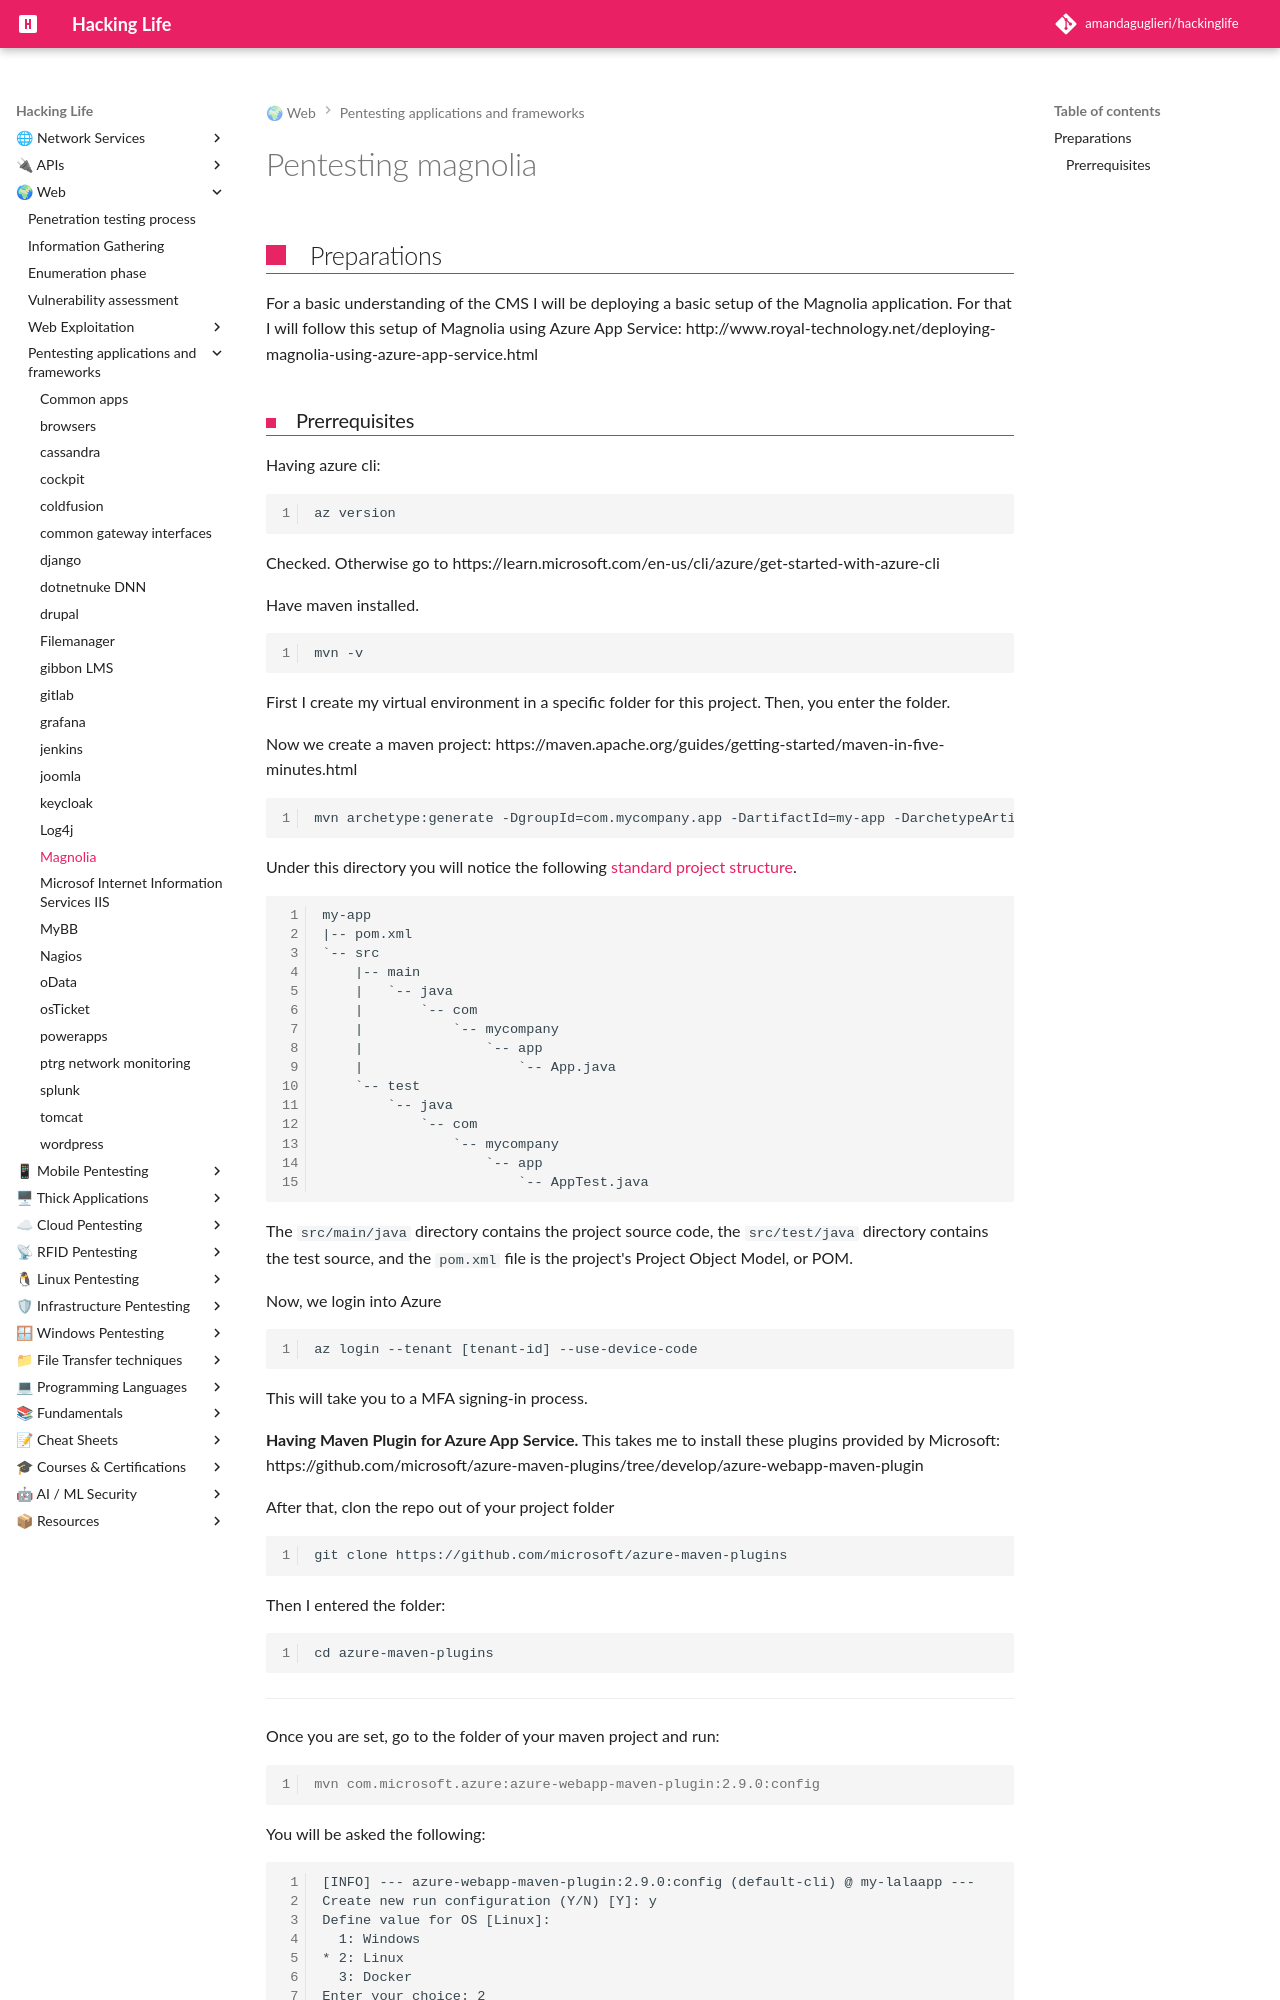

repository: amandaguglieri/hackinglife · page: magnolia-pentesting/index.html · generator: mkdocs

---
title: Pentesting magnolia
author: amandaguglieri
draft: false
TableOfContents: true
tags:
  - magnolia
  - pentesting
  - CMS
---
# Pentesting magnolia

## Preparations
For a basic understanding of the CMS I will be deploying a basic setup of the Magnolia application. For that I will follow this setup of Magnolia using Azure App Service: http://www.royal-technology.net/deploying-magnolia-using-azure-app-service.html
